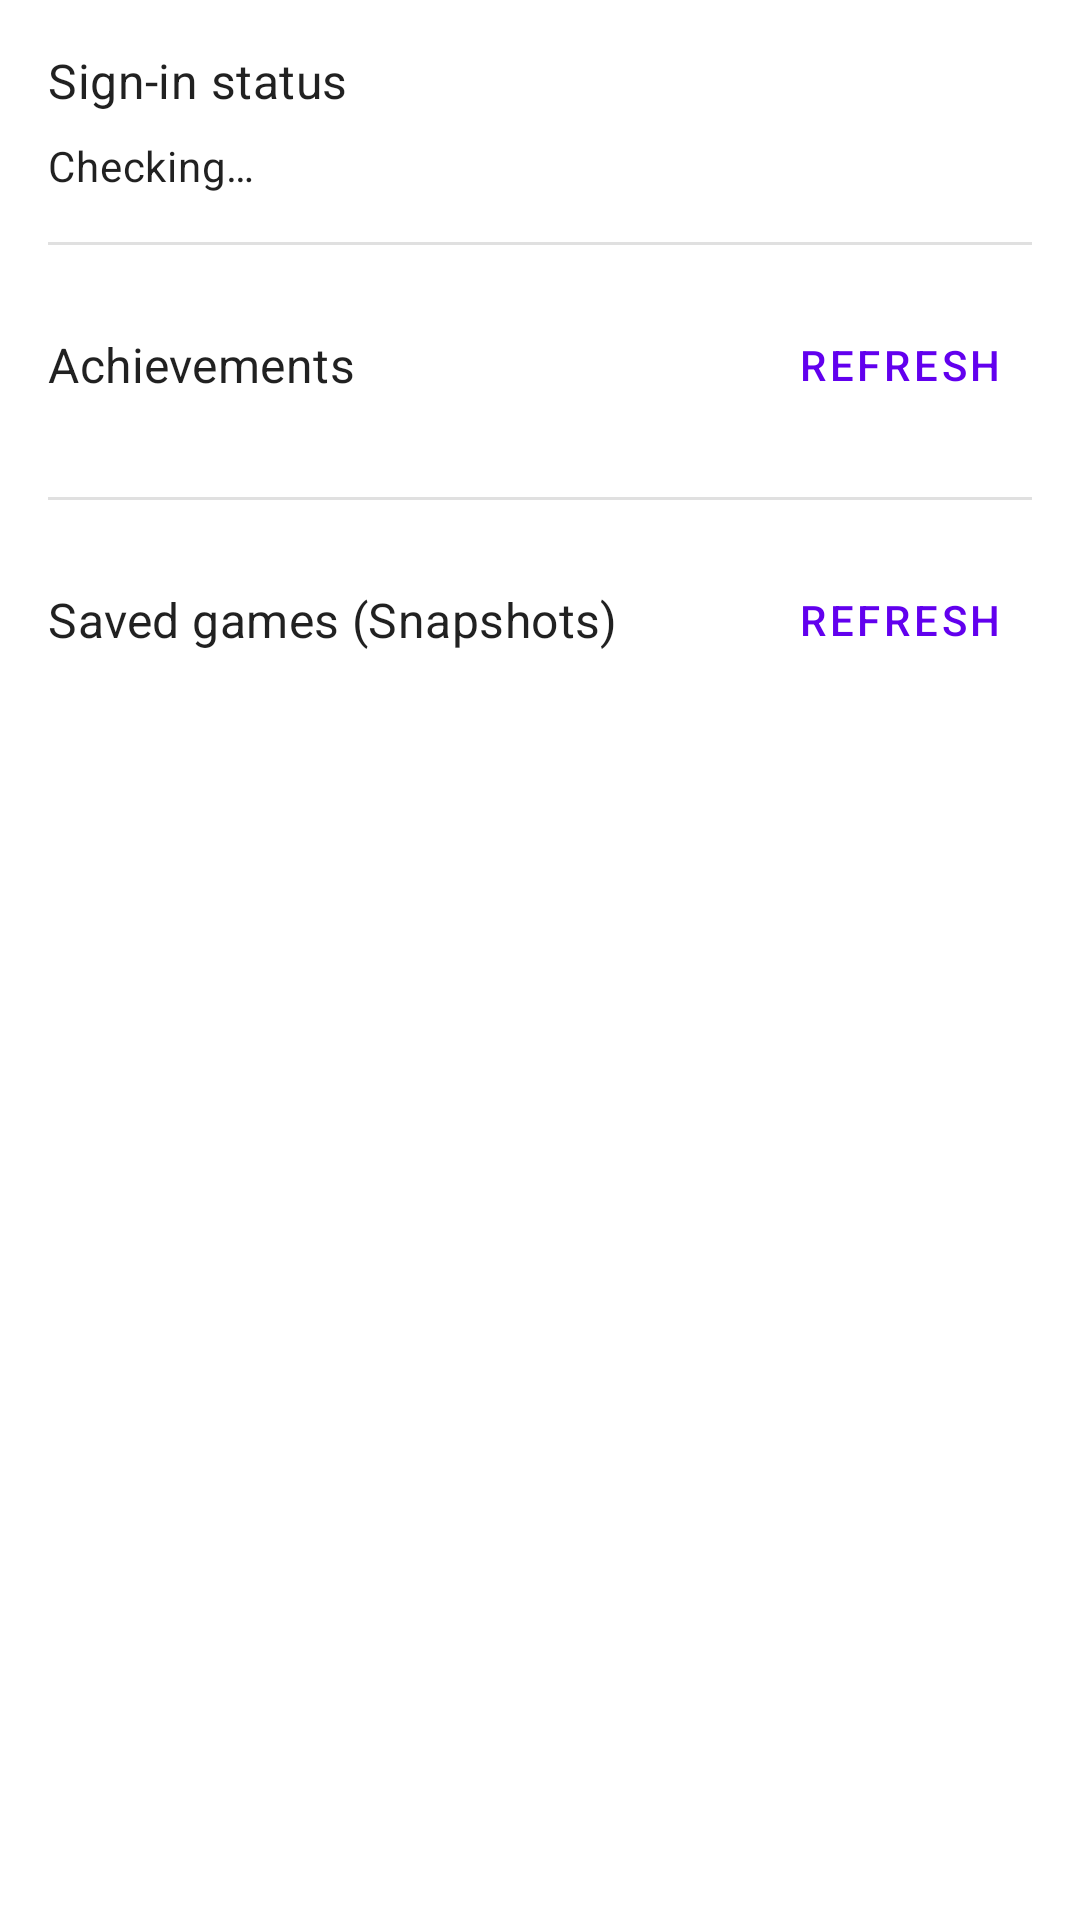

Android layout source for this screen:
<!-- AndroidManifest.xml: application theme Theme.Krkrz -->
<!-- res/layout/activity_playgames.xml -->
<?xml version="1.0" encoding="utf-8"?>
<ScrollView xmlns:android="http://schemas.android.com/apk/res/android"
    android:id="@+id/playgames_root"
    android:layout_width="match_parent"
    android:layout_height="match_parent"
    android:fillViewport="true">

    <LinearLayout
        android:layout_width="match_parent"
        android:layout_height="wrap_content"
        android:orientation="vertical"
        android:padding="16dp">

        
        <TextView
            android:layout_width="match_parent"
            android:layout_height="wrap_content"
            android:text="@string/pg_section_signin"
            android:textAppearance="?attr/textAppearanceSubtitle1"
            android:paddingBottom="8dp" />

        <TextView
            android:id="@+id/signin_status"
            android:layout_width="match_parent"
            android:layout_height="wrap_content"
            android:text="@string/pg_signin_checking"
            android:textAppearance="?attr/textAppearanceBody2"
            android:textIsSelectable="true" />

        <com.google.android.material.button.MaterialButton
            android:id="@+id/signin_button"
            style="@style/Widget.MaterialComponents.Button.OutlinedButton"
            android:layout_width="wrap_content"
            android:layout_height="wrap_content"
            android:layout_marginTop="8dp"
            android:text="@string/pg_signin_button"
            android:visibility="gone" />

        <View
            android:layout_width="match_parent"
            android:layout_height="1dp"
            android:background="?android:attr/listDivider"
            android:layout_marginTop="16dp"
            android:layout_marginBottom="16dp" />

        
        <LinearLayout
            android:layout_width="match_parent"
            android:layout_height="wrap_content"
            android:orientation="horizontal"
            android:gravity="center_vertical">

            <TextView
                android:layout_width="0dp"
                android:layout_height="wrap_content"
                android:layout_weight="1"
                android:text="@string/pg_section_achievements"
                android:textAppearance="?attr/textAppearanceSubtitle1" />

            <com.google.android.material.button.MaterialButton
                android:id="@+id/achievements_refresh"
                style="@style/Widget.MaterialComponents.Button.TextButton"
                android:layout_width="wrap_content"
                android:layout_height="wrap_content"
                android:text="@string/pg_refresh" />
        </LinearLayout>

        <LinearLayout
            android:id="@+id/achievements_list"
            android:layout_width="match_parent"
            android:layout_height="wrap_content"
            android:orientation="vertical"
            android:paddingTop="4dp" />

        <View
            android:layout_width="match_parent"
            android:layout_height="1dp"
            android:background="?android:attr/listDivider"
            android:layout_marginTop="16dp"
            android:layout_marginBottom="16dp" />

        
        <LinearLayout
            android:layout_width="match_parent"
            android:layout_height="wrap_content"
            android:orientation="horizontal"
            android:gravity="center_vertical">

            <TextView
                android:layout_width="0dp"
                android:layout_height="wrap_content"
                android:layout_weight="1"
                android:text="@string/pg_section_snapshots"
                android:textAppearance="?attr/textAppearanceSubtitle1" />

            <com.google.android.material.button.MaterialButton
                android:id="@+id/snapshots_refresh"
                style="@style/Widget.MaterialComponents.Button.TextButton"
                android:layout_width="wrap_content"
                android:layout_height="wrap_content"
                android:text="@string/pg_refresh" />
        </LinearLayout>

        <LinearLayout
            android:id="@+id/snapshots_list"
            android:layout_width="match_parent"
            android:layout_height="wrap_content"
            android:orientation="vertical"
            android:paddingTop="4dp" />

    </LinearLayout>

</ScrollView>
<!-- resources referenced by this layout -->
<resources>
  <string name="pg_refresh">Refresh</string>
  <string name="pg_section_achievements">Achievements</string>
  <string name="pg_section_signin">Sign-in status</string>
  <string name="pg_section_snapshots">Saved games (Snapshots)</string>
  <string name="pg_signin_button">Sign in</string>
  <string name="pg_signin_checking">Checking…</string>
  <style name="Theme.Krkrz" parent="Theme.MaterialComponents.DayNight.DarkActionBar">
          
          <item name="colorPrimary">@color/purple_500</item>
          <item name="colorPrimaryVariant">@color/purple_700</item>
          <item name="colorOnPrimary">@color/white</item>
          
          <item name="colorSecondary">@color/teal_200</item>
          <item name="colorSecondaryVariant">@color/teal_700</item>
          <item name="colorOnSecondary">@color/black</item>
          
          <item name="android:statusBarColor">?attr/colorPrimaryVariant</item>
          
      </style>
  <color name="purple_500">#FF6200EE</color>
  <color name="purple_700">#FF3700B3</color>
  <color name="white">#FFFFFFFF</color>
  <color name="teal_200">#FF03DAC5</color>
  <color name="teal_700">#FF018786</color>
  <color name="black">#FF000000</color>
</resources>
